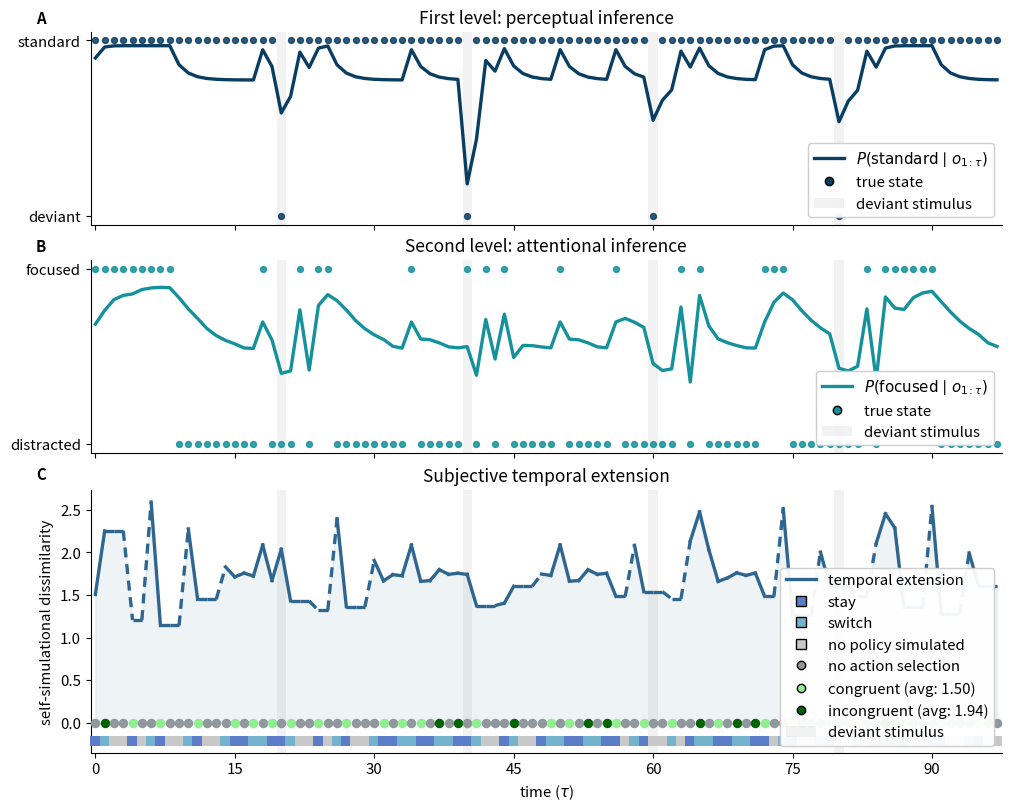

Write Python code to recreate this figure.
#!/usr/bin/env python
# coding: utf-8

import numpy as np
import pandas as pd
import matplotlib.pyplot as plt

# ----------------------------- utilities -----------------------------
def softmax(X):
    norm = np.sum(np.exp(X) + 1e-5)
    return (np.exp(X) + 1e-5) / norm

def softmax_dim2(X):
    norm = np.sum(np.exp(X) + 1e-5, axis=0)
    return (np.exp(X) + 1e-5) / norm

# ----------------------------- model setup -----------------------------
T = 100
Pi2 = np.zeros((2, T))  # policy posterior over attentional actions (stay, switch)

E2 = np.array([0.99, 0.99])
gammaG2 = 4.0
C2 = np.array([0.99, 0.01])  # prob-space preferences (we will use log(C2))

X2 = np.zeros((2, T))     # attention prior beliefs
X2bar = np.zeros((2, T))  # attention posterior beliefs

x2 = np.zeros(T)          # generative process attentional state (drives true precision)
x2[0] = 0
u2 = np.zeros(T)

X1 = np.zeros((2, T))
X1bar = np.zeros((2, T))

O = np.zeros(T)
O[int(T/5)]   = 1
O[int(2*T/5)] = 1
O[int(3*T/5)] = 1
O[int(4*T/5)] = 1

O1 = np.zeros((2, T))
O1bar = np.zeros((2, T))
for t in range(T):
    O1bar[int(O[t]), t] = 1

X2[:, 0] = [0.5, 0.5]
X1[:, 0] = [0.5, 0.5]

# transitions
B2a = np.zeros((2, 2))
B2b = np.zeros((2, 2))
B2a[:, 0] = [0.8, 0.2]
B2a[:, 1] = [0.0, 1.0]
B2b[:, 0] = [0.0, 1.0]
B2b[:, 1] = [1.0, 0.0]

B1 = np.zeros((2, 2))
B1[:, 0] = [0.8, 0.2]
B1[:, 1] = [0.2, 0.8]

# likelihoods
A1 = np.zeros((2, 2))
A1[:, 0] = [0.75, 0.25]
A1[:, 1] = [0.25, 0.75]
gammaA1 = np.zeros(T)

betaA1m = np.array([0.5, 2.0])  # inverse precisions associated with focused/distracted

A2 = np.zeros((2, 2))
A2[:, 0] = [0.75, 0.25]
A2[:, 1] = [0.25, 0.75]
gammaA2 = 1.0
A2 = softmax_dim2(np.log(A2) * gammaA2)

H2 = np.zeros(2)
H2[0] = np.inner(A2, np.log(A2))[0, 0]
H2[1] = np.inner(A2, np.log(A2))[1, 1]

# trackers
num_policies = 2
action_tracker = []          # 0=no action selection, 1=congruency, 2=incongruency
policy_tracker = []          # just for debugging
policy_EFEs = {0: np.nan, 1: np.nan}          
EFEs_last_epoch = {0: float("inf"), 1: float("inf")}

risk_over_time = np.full(T, np.nan)

threshold = 2.2
skip_counter = 0

last_selected_t = None

# ----------------------------- simulation -----------------------------
for t in range(T - 2):

    betaA1 = np.sum(betaA1m * np.inner(A2, X2[:, t]))  # Bayesian model average over inverse precision
    gammaA1[t] = betaA1m[int(x2[t])] ** -1             # true precision (generative process)

    A1bar = softmax_dim2(A1 ** gammaA1[t])             # precision-weighted likelihood
    O1[:, t] = np.inner(A1bar, X1[:, t])               # observation prior
    X1bar[:, t] = softmax(np.log(X1[:, t]) + gammaA1[t] * np.log(A1[int(O[t]), :]))

    # affective/attentional charge (epsilon)
    AtC = 0.0
    for i in range(2):
        for j in range(2):
            AtC += (O1bar[i, t] - A1bar[i, j]) * X1bar[j, t] * np.log(A1[i, j])

    if AtC > betaA1m[0]:
        AtC = betaA1m[0] - 1e-5

    betaA1bar = betaA1 - AtC

    # attentional state posterior via BMR evidence term
    X2bar[:, t] = softmax(
        np.log(X2[:, t]) - np.log((betaA1m - AtC) / betaA1m * betaA1 / betaA1bar)
    )

    # ------------------ resource-sensitive control ------------------
    if skip_counter > 0:
        skip_counter -= 1

        if last_selected_t is None:
            # should not happen in practice, but guard anyway
            B2 = B2a
            u2[t] = 0
        else:
            B2 = B2a * Pi2[0, last_selected_t] + B2b * Pi2[1, last_selected_t]
            u2[t] = int(np.argmax(Pi2[:, last_selected_t]))

        X2[:, t + 1] = np.inner(B2, X2bar[:, t])
        X1[:, t + 1] = np.inner(B1, X1bar[:, t])

        if u2[t] == 0:
            x2[t + 1] = np.random.choice([0, 1], p=B2a[:, int(x2[t])])
        else:
            x2[t + 1] = np.random.choice([0, 1], p=B2b[:, int(x2[t])])

        action_tracker.append(0)
        policy_tracker.append(2)
        continue

    # else: skip_counter == 0 -> policy simulation takes place
    current_policy = (t // 2 + t) % num_policies  # alternating order across epochs

    if current_policy == 0:
        X2a = np.inner(B2a, X2bar[:, t])
        O2a = np.inner(A2, X2a)
        EFE = np.sum(O2a * (np.log(O2a) - np.log(C2)) - X2a * H2)
        Risk = np.sum(O2a * (np.log(O2a) - np.log(C2)))
    else:
        X2b = np.inner(B2b, X2bar[:, t])
        O2b = np.inner(A2, X2b)
        EFE = np.sum(O2b * (np.log(O2b) - np.log(C2)) - X2b * H2)
        Risk = np.sum(O2b * (np.log(O2b) - np.log(C2)))

    policy_EFEs[current_policy] = float(EFE)
    risk_over_time[t] = float(Risk)

    if (
        t > 1
        and (t % 2 == 0)
        and (EFE < EFEs_last_epoch[0])
        and (EFE < EFEs_last_epoch[1])
        and (EFE < threshold)
    ):
        immediate_selection = np.zeros(num_policies)
        immediate_selection[current_policy] = 1.0
        Pi2[:, t] = immediate_selection
        last_selected_t = t

        B2 = B2a * Pi2[0, t] + B2b * Pi2[1, t]
        X2[:, t + 1] = np.inner(B2, X2bar[:, t])
        X1[:, t + 1] = np.inner(B1, X1bar[:, t])

        u2[t] = int(np.argmax(Pi2[:, t]))
        if u2[t] == 0:
            x2[t + 1] = np.random.choice([0, 1], p=B2a[:, int(x2[t])])
        else:
            x2[t + 1] = np.random.choice([0, 1], p=B2b[:, int(x2[t])])

        action_tracker.append(1)
        skip_counter = 1  # skip the other policy in this epoch
        policy_tracker.append(current_policy)

        # reset / update "memory"
        EFEs_last_epoch = {0: float("inf"), 1: float("inf")}
        EFEs_last_epoch[current_policy] = float(EFE)
        continue

    # first policy of epoch but not immediately selected: propagate using last selected policy (or stay at t==0)
    if t == 0 or (t % 2 == 0):
        if t == 0:
            X2[:, t + 1] = X2[:, t]
            X1[:, t + 1] = np.inner(B1, X1bar[:, t])
            u2[t] = 0
        else:
            # reuse last selected policy distribution
            if last_selected_t is None:
                B2 = B2a
                u2[t] = 0
            else:
                B2 = B2a * Pi2[0, last_selected_t] + B2b * Pi2[1, last_selected_t]
                u2[t] = int(np.argmax(Pi2[:, last_selected_t]))

            X2[:, t + 1] = np.inner(B2, X2bar[:, t])
            X1[:, t + 1] = np.inner(B1, X1bar[:, t])

        if u2[t] == 0:
            x2[t + 1] = np.random.choice([0, 1], p=B2a[:, int(x2[t])])
        else:
            x2[t + 1] = np.random.choice([0, 1], p=B2b[:, int(x2[t])])

        action_tracker.append(0)

    # second policy of epoch: compute Pi2 from both EFEs and enact
    if t % 2 == 1:
        efe_vec = np.array([policy_EFEs[0], policy_EFEs[1]], dtype=float)
        Pi2[:, t] = softmax(np.log(E2) - gammaG2 * efe_vec)
        last_selected_t = t

        B2 = B2a * Pi2[0, t] + B2b * Pi2[1, t]
        X2[:, t + 1] = np.inner(B2, X2bar[:, t])
        X1[:, t + 1] = np.inner(B1, X1bar[:, t])

        selected = int(np.argmax(Pi2[:, t]))
        u2[t] = selected
        if selected == 0:
            x2[t + 1] = np.random.choice([0, 1], p=B2a[:, int(x2[t])])
        else:
            x2[t + 1] = np.random.choice([0, 1], p=B2b[:, int(x2[t])])
        action_tracker.append(1 if selected == current_policy else 2)

        EFE_selected = float(policy_EFEs[selected])
        skip_counter = 2 if (EFE_selected < threshold) else 0

    policy_tracker.append(current_policy)

    # update epoch memory
    EFEs_last_epoch[current_policy] = float(EFE)

print("action_tracker unique values and counts:", np.unique(action_tracker, return_counts=True))

# ============================================================================================================
# Plotting results
##############################################################################################################

import matplotlib as mpl
import matplotlib.patches as mpatches
from matplotlib.ticker import MaxNLocator
from matplotlib.lines import Line2D

# -------------------- (1) Track per-time-step policies/actions so the policy strip spans the full timeline ---
time = np.arange(T - 2)

# Deviant times (oddballs)
oddball_ts = np.where(O[:T-2] == 1)[0]

# Risk series (carry forward NaNs, as before)
risk_series = pd.Series(risk_over_time).ffill().iloc[:T-2].to_numpy()

# Build a per-time-step policy-at-time array from policy_tracker:
# 0=stay simulated, 1=switch simulated, 2=no policy simulated (during skipped steps)
policy_at = np.full(T - 2, 2, dtype=int)
n_pol = min(len(policy_tracker), T - 2)
policy_at[:n_pol] = np.array(policy_tracker[:n_pol], dtype=int)

# Build per-time-step action markers from action_tracker.
action_at = np.full(T - 2, 0, dtype=int)
n = min(len(action_tracker), T - 2)
action_at[:n] = np.array(action_tracker[:n], dtype=int)

# -------------------- (2) Palette F4 (Brighter but still Nature-ish) --------------------
PAL = {
    "p1": "#0A3D62",
    "p2": "#14919B",
    "risk": "#2F6690",
    "policy_stay": "#5B7DC7",
    "policy_switch": "#74B3CE",
    "policy_none": "#C8C8C8",
    "congr_none": "#90979D",
    "congr_cong": "#90EE90",
    "congr_incong": "#006400"
}

# -------------------- (3) Figure style --------------------
mpl.rcParams.update({
    "figure.dpi": 160,
    "savefig.dpi": 600,
    "font.size": 10.8,
    "axes.titlesize": 12.5,
    "axes.labelsize": 10.8,
    "axes.spines.top": False,
    "axes.spines.right": False,
    "axes.grid": False,
    "legend.frameon": True,
    "legend.framealpha": 0.95,
})

fig = plt.figure(figsize=(10, 8), constrained_layout=True)
gs = fig.add_gridspec(3, 1, height_ratios=[2.2, 2.2, 3.0])

ax1 = fig.add_subplot(gs[0, 0])
ax2 = fig.add_subplot(gs[1, 0], sharex=ax1)
ax3 = fig.add_subplot(gs[2, 0], sharex=ax1)

# Panel letters
for ax, letter in zip([ax1, ax2, ax3], "ABC"):
    ax.text(-0.06, 1.03, letter, transform=ax.transAxes,
            ha="left", va="bottom", fontweight="bold")

def add_deviant_shading(ax, alpha=0.10):
    for t0 in oddball_ts:
        ax.axvspan(t0 - 0.5, t0 + 0.5, color="0.5", alpha=alpha, lw=0, zorder=0)

# -------------------- (4) Panel A --------------------
add_deviant_shading(ax1, alpha=0.10)
ax1.plot(time, X1bar[0, :T-2], lw=2.4, color=PAL["p1"],
         label=r"$P(\mathrm{standard}\mid o_{1:\tau})$")
ax1.scatter(time, 1 - O[:T-2], s=18, color=PAL["p1"],
            zorder=3, alpha=0.85, label="true state (deviant=1)")

ax1.set_ylim(-0.05, 1.05)
ax1.set_yticks([0, 1])
ax1.set_yticklabels(["deviant", "standard"])
ax1.set_title("First level: perceptual inference")
ax1.tick_params(labelbottom=False)

# -------------------- (5) Panel B --------------------
add_deviant_shading(ax2, alpha=0.10)
ax2.plot(time, X2bar[0, :T-2], lw=2.4, color=PAL["p2"],
         label=r"$P(\mathrm{focused}\mid o_{1:\tau})$")
ax2.scatter(time, 1 - x2[:T-2], s=18, color=PAL["p2"],
            zorder=3, alpha=0.85, label="true state (focused=1)")

ax2.set_ylim(-0.05, 1.05)
ax2.set_yticks([0, 1])
ax2.set_yticklabels(["distracted", "focused"])
ax2.set_title("Second level: attentional inference")
ax2.tick_params(labelbottom=False)

policy_colors = {
    0: PAL["policy_stay"],
    1: PAL["policy_switch"],
    2: PAL["policy_none"]
}

# -------------------- (6) Panel C (merged with old D) --------------------
add_deviant_shading(ax3, alpha=0.10)

# Draw risk line: solid when policy simulated, dashed when not
for t0 in range(len(time) - 1):
    # Use dashed if either endpoint has no policy simulated
    if policy_at[t0] == 2 or policy_at[t0 + 1] == 2:
        ax3.plot([time[t0], time[t0 + 1]], [risk_series[t0], risk_series[t0 + 1]],
                 lw=2.4, color=PAL["risk"], ls=(0, (3, 2)), zorder=5)
    else:
        ax3.plot([time[t0], time[t0 + 1]], [risk_series[t0], risk_series[t0 + 1]],
                 lw=2.4, color=PAL["risk"], ls="-", zorder=5)
ax3.fill_between(time, risk_series, alpha=0.08, color=PAL["risk"])

ax3.set_title("Subjective temporal extension")
ax3.set_xlabel(r"time ($\tau$)")
ax3.set_ylabel("self-simulational dissimilarity")
ax3.set_xlim(-0.5, T - 2.5)
ax3.xaxis.set_major_locator(MaxNLocator(integer=True, nbins=8))

# Calculate y position for policy strip (below the data)
ymin_risk = np.nanmin(risk_series)
yrng = (np.nanmax(risk_series) - np.nanmin(risk_series) + 1e-9)
y_policy_strip = -0.15 * yrng  # position below zero for policy squares

congr_colors = {
    0: PAL["congr_none"],
    1: PAL["congr_cong"],
    2: PAL["congr_incong"]
}

# Draw policy squares below zero
for t0 in time:
    pol = int(policy_at[t0])
    ax3.scatter(t0, y_policy_strip, s=55, marker="s",
                color=policy_colors[pol],
                alpha=1.0, edgecolor="none",
                clip_on=False, zorder=3)

# Draw congruency dots at y=0
y_strip = 0
for t0 in time:
    act = int(action_at[t0])
    ax3.scatter(t0, y_strip, s=34,
                color=congr_colors[act],
                clip_on=False, zorder=3)

# Compute average risk for congruent and incongruent actions
congruent_mask = (action_at == 1)
incongruent_mask = (action_at == 2)
avg_risk_congruent = np.nanmean(risk_series[congruent_mask]) if congruent_mask.any() else np.nan
avg_risk_incongruent = np.nanmean(risk_series[incongruent_mask]) if incongruent_mask.any() else np.nan

# -------------------- (8) Legends --------------------
deviant_patch = mpatches.Patch(facecolor="0.5", alpha=0.10, label="deviant stimulus")

ax1.legend(handles=[
    Line2D([0],[0], color=PAL["p1"], lw=2.4, label=r"$P(\mathrm{standard}\mid o_{1:\tau})$"),
    Line2D([0],[0], marker="o", color="none", markerfacecolor=PAL["p1"], markersize=6,
           label="true state"),
    deviant_patch,
], loc="lower right")

ax2.legend(handles=[
    Line2D([0],[0], color=PAL["p2"], lw=2.4, label=r"$P(\mathrm{focused}\mid o_{1:\tau})$"),
    Line2D([0],[0], marker="o", color="none", markerfacecolor=PAL["p2"], markersize=6,
           label="true state"),
    deviant_patch,
], loc="lower right")

ax3.legend(handles=[
    Line2D([0],[0], color=PAL["risk"], lw=2.4, label="temporal extension"),
    Line2D([0],[0], marker="s", color="none", markerfacecolor=policy_colors[0], markersize=7, label="stay"),
    Line2D([0],[0], marker="s", color="none", markerfacecolor=policy_colors[1], markersize=7, label="switch"),
    Line2D([0],[0], marker="s", color="none", markerfacecolor=policy_colors[2], markersize=7, label="no policy simulated"),
    Line2D([0],[0], marker="o", color="none", markerfacecolor=congr_colors[0], markersize=6, label="no action selection"),
    Line2D([0],[0], marker="o", color="none", markerfacecolor=congr_colors[1], markersize=6, 
           label=f"congruent (avg: {avg_risk_congruent:.2f})"),
    Line2D([0],[0], marker="o", color="none", markerfacecolor=congr_colors[2], markersize=6, 
           label=f"incongruent (avg: {avg_risk_incongruent:.2f})"),
    deviant_patch,
], loc="lower right")

plt.savefig("deep_parametric_generative_model_output.png", dpi=300, bbox_inches="tight")
plt.savefig("deep_parametric_generative_model_output.pdf", bbox_inches="tight")
print("Saved: deep_parametric_generative_model_output.png and .pdf")
plt.show()

